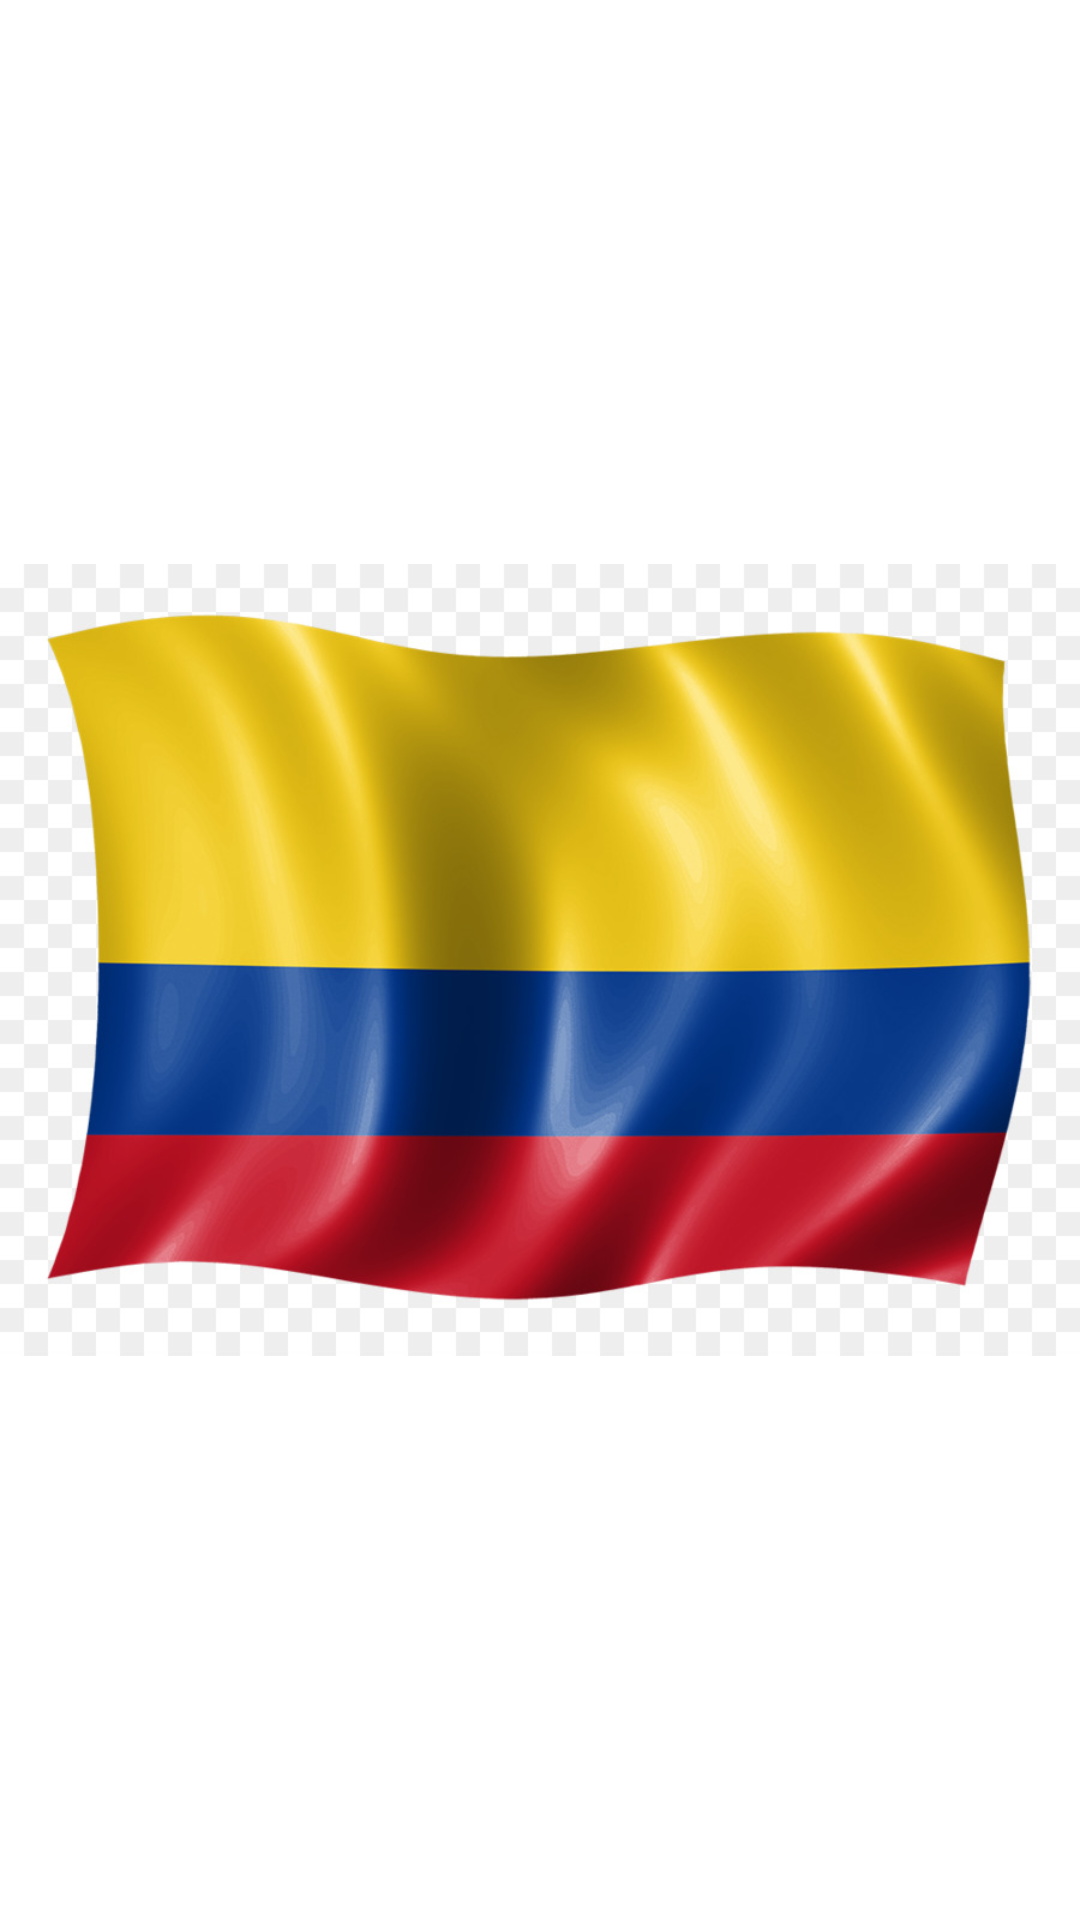

Here is an Android app screen rendered from its layout file. Give the layout XML and the strings, colors and styles it references.
<!-- AndroidManifest.xml: application theme Theme.Multyscreen -->
<!-- res/layout/columbia.xml -->
<?xml version="1.0" encoding="utf-8"?>
<androidx.constraintlayout.widget.ConstraintLayout xmlns:android="http://schemas.android.com/apk/res/android"
    xmlns:app="http://schemas.android.com/apk/res-auto"
    xmlns:tools="http://schemas.android.com/tools"
    android:id="@+id/linearLayout3"
    android:layout_width="match_parent"
    android:layout_height="match_parent"
    tools:context=".Columbia"

    >

    <ImageView
        android:id="@+id/imageView4"
        android:layout_width="wrap_content"
        android:layout_height="wrap_content"
        android:src="@drawable/colombia" />
</androidx.constraintlayout.widget.ConstraintLayout>
<!-- resources referenced by this layout -->
<resources>
  <!-- drawable colombia: jpg bitmap (drawable, 78744 bytes) -->
  <style name="Theme.Multyscreen" parent="Theme.MaterialComponents.DayNight.DarkActionBar">
          
          <item name="colorPrimary">@color/purple_500</item>
          <item name="colorPrimaryVariant">@color/purple_700</item>
          <item name="colorOnPrimary">@color/white</item>
          
          <item name="colorSecondary">@color/teal_200</item>
          <item name="colorSecondaryVariant">@color/teal_700</item>
          <item name="colorOnSecondary">@color/black</item>
          
          <item name="android:statusBarColor" tools:targetApi="l">?attr/colorPrimaryVariant</item>
          
      </style>
  <!-- not gathered from this repository: default colours our renderer supplied (Android Studio template values) -->
  <color name="purple_500">#FF6200EE</color>
  <color name="purple_700">#FF3700B3</color>
  <color name="teal_200">#FF03DAC5</color>
  <color name="teal_700">#FF018786</color>
  <color name="black">#FF000000</color>
  <color name="white">#FFFFFFFF</color>
</resources>
